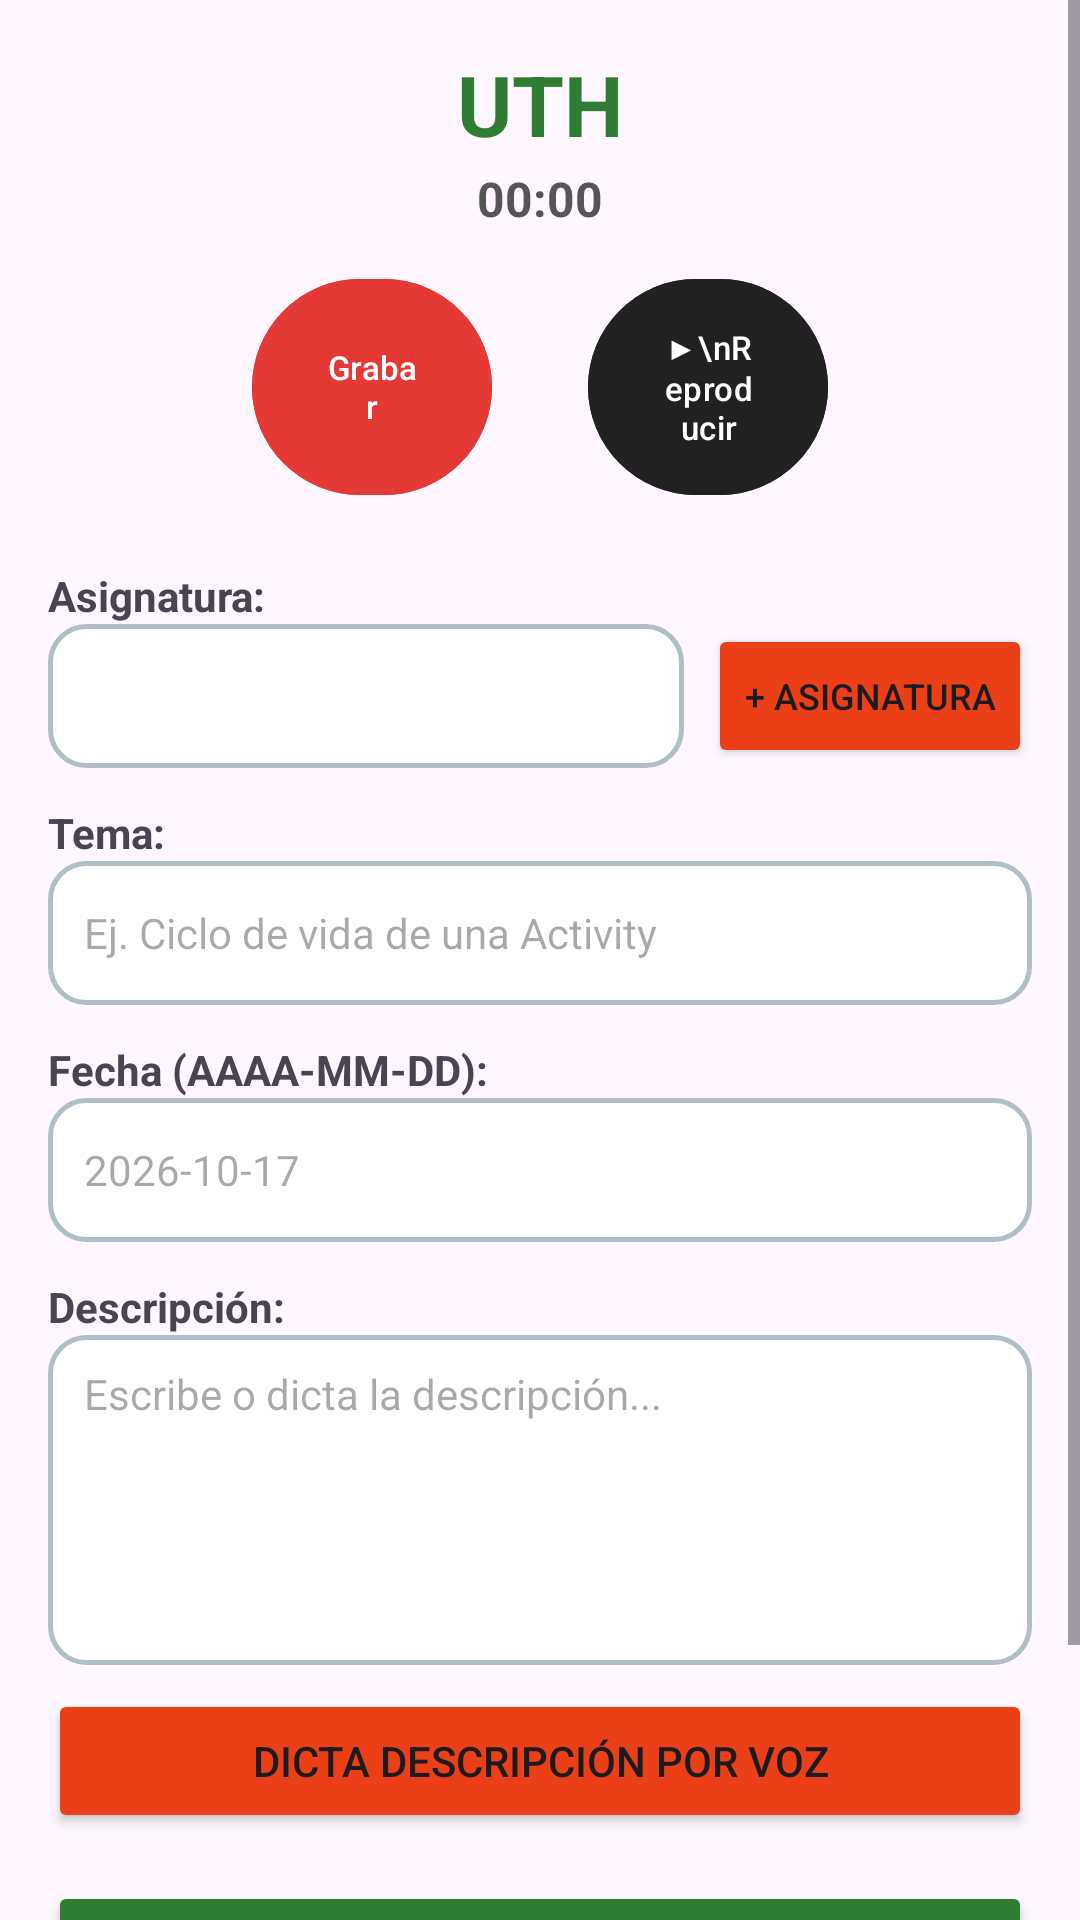

The Android layout XML behind this screen, and the referenced resources:
<!-- AndroidManifest.xml: application theme Theme.Exa1Par0212 -->
<!-- res/layout/activity_main.xml -->
<?xml version="1.0" encoding="utf-8"?>
<ScrollView xmlns:android="http://schemas.android.com/apk/res/android"
    xmlns:app="http://schemas.android.com/apk/res-auto"
    xmlns:tools="http://schemas.android.com/tools"
    android:layout_width="match_parent"
    android:layout_height="match_parent"
    android:fillViewport="true"
    tools:context=".MainActivity">

    <LinearLayout
        android:layout_width="match_parent"
        android:layout_height="wrap_content"
        android:orientation="vertical"
        android:padding="16dp">

        <TextView
            android:layout_width="match_parent"
            android:layout_height="wrap_content"
            android:gravity="center"
            android:text="UTH"
            android:textSize="28sp"
            android:textStyle="bold"
            android:textColor="#2E7D32"
            android:layout_marginBottom="2dp" />

        <TextView
            android:id="@+id/tvTimer"
            android:layout_width="match_parent"
            android:layout_height="wrap_content"
            android:gravity="center"
            android:text="00:00"
            android:textSize="16sp"
            android:textStyle="bold"
            android:textColor="#555555"
            android:layout_marginBottom="12dp" />

        
        <LinearLayout
            android:layout_width="match_parent"
            android:layout_height="wrap_content"
            android:gravity="center"
            android:orientation="horizontal"
            android:layout_marginBottom="20dp">

            <com.google.android.material.button.MaterialButton
                android:id="@+id/btnGrabar"
                android:layout_width="80dp"
                android:layout_height="80dp"
                android:backgroundTint="#E53935"
                android:gravity="center"
                android:text="Grabar"
                android:textColor="@android:color/white"
                android:textSize="11sp"
                app:cornerRadius="40dp" />

            <com.google.android.material.button.MaterialButton
                android:id="@+id/btnReproducirGrabacion"
                android:layout_width="80dp"
                android:layout_height="80dp"
                android:layout_marginStart="32dp"
                app:cornerRadius="40dp"
                android:backgroundTint="#212121"
                android:gravity="center"
                android:text="▶\nReproducir"
                android:textSize="11sp"
                android:textColor="@android:color/white" />
        </LinearLayout>

        
        <TextView
            android:layout_width="match_parent"
            android:layout_height="wrap_content"
            android:text="Asignatura:"
            android:textStyle="bold" />

        <LinearLayout
            android:layout_width="match_parent"
            android:layout_height="wrap_content"
            android:orientation="horizontal"
            android:layout_marginBottom="12dp">

            <Spinner
                android:id="@+id/spinnerAsignatura"
                android:layout_width="0dp"
                android:layout_height="48dp"
                android:layout_weight="1"
                android:background="@drawable/bg_rounded_input" />

            <Button
                android:id="@+id/btnAgregarAsignatura"
                android:layout_width="wrap_content"
                android:layout_height="wrap_content"
                android:layout_marginStart="8dp"
                android:backgroundTint="#EB3F18"
                android:text="+ Asignatura"
                android:textSize="12sp" />
        </LinearLayout>

        
        <TextView
            android:layout_width="match_parent"
            android:layout_height="wrap_content"
            android:text="Tema:"
            android:textStyle="bold" />

        <EditText
            android:id="@+id/etTema"
            android:layout_width="match_parent"
            android:layout_height="48dp"
            android:layout_marginBottom="12dp"
            android:background="@drawable/bg_rounded_input"
            android:hint="Ej. Ciclo de vida de una Activity"
            android:inputType="text"
            android:textSize="14sp" />

        
        <TextView
            android:layout_width="match_parent"
            android:layout_height="wrap_content"
            android:text="Fecha (AAAA-MM-DD):"
            android:textStyle="bold" />

        <EditText
            android:id="@+id/etFecha"
            android:layout_width="match_parent"
            android:layout_height="48dp"
            android:background="@drawable/bg_rounded_input"
            android:hint="2026-10-17"
            android:inputType="date"
            android:textSize="14sp"
            android:layout_marginBottom="12dp" />

        
        <TextView
            android:layout_width="match_parent"
            android:layout_height="wrap_content"
            android:text="Descripción:"
            android:textStyle="bold" />

        <EditText
            android:id="@+id/etDescripcion"
            android:layout_width="match_parent"
            android:layout_height="110dp"
            android:background="@drawable/bg_rounded_input"
            android:gravity="top|start"
            android:hint="Escribe o dicta la descripción..."
            android:inputType="textMultiLine"
            android:textSize="14sp"
            android:layout_marginBottom="8dp" />

        
        <Button
            android:id="@+id/btnDictar"
            android:layout_width="match_parent"
            android:layout_height="wrap_content"
            android:layout_marginBottom="16dp"
            android:backgroundTint="#EB3F18"
            android:text="Dicta Descripción por Voz" />

        
        <Button
            android:id="@+id/btnSalvarApunte"
            android:layout_width="match_parent"
            android:layout_height="wrap_content"
            android:text="Salvar Apunte"
            android:backgroundTint="#2E7D32"
            android:textColor="@android:color/white"
            android:layout_marginBottom="8dp" />

        <Button
            android:id="@+id/btnVerApuntes"
            android:layout_width="match_parent"
            android:layout_height="wrap_content"
            android:text="Ver Apuntes"
            android:backgroundTint="#1976D2"
            android:textColor="@android:color/white" />

    </LinearLayout>
</ScrollView>
<!-- resources referenced by this layout -->
<resources>
  <!-- drawable bg_rounded_input (drawable) -->
  <?xml version="1.0" encoding="utf-8"?>
  <shape xmlns:android="http://schemas.android.com/apk/res/android"
      android:shape="rectangle">
      <solid android:color="@android:color/white" />
      <corners android:radius="12dp" />
      <stroke android:width="1.5dp" android:color="#B0BEC5" />
      <padding android:left="12dp" android:right="12dp" android:top="10dp" android:bottom="10dp" />
  </shape>
  <style name="Theme.Exa1Par0212" parent="Base.Theme.Exa1Par0212" />
  <style name="Base.Theme.Exa1Par0212" parent="Theme.Material3.DayNight.NoActionBar">
          
          
      </style>
</resources>
